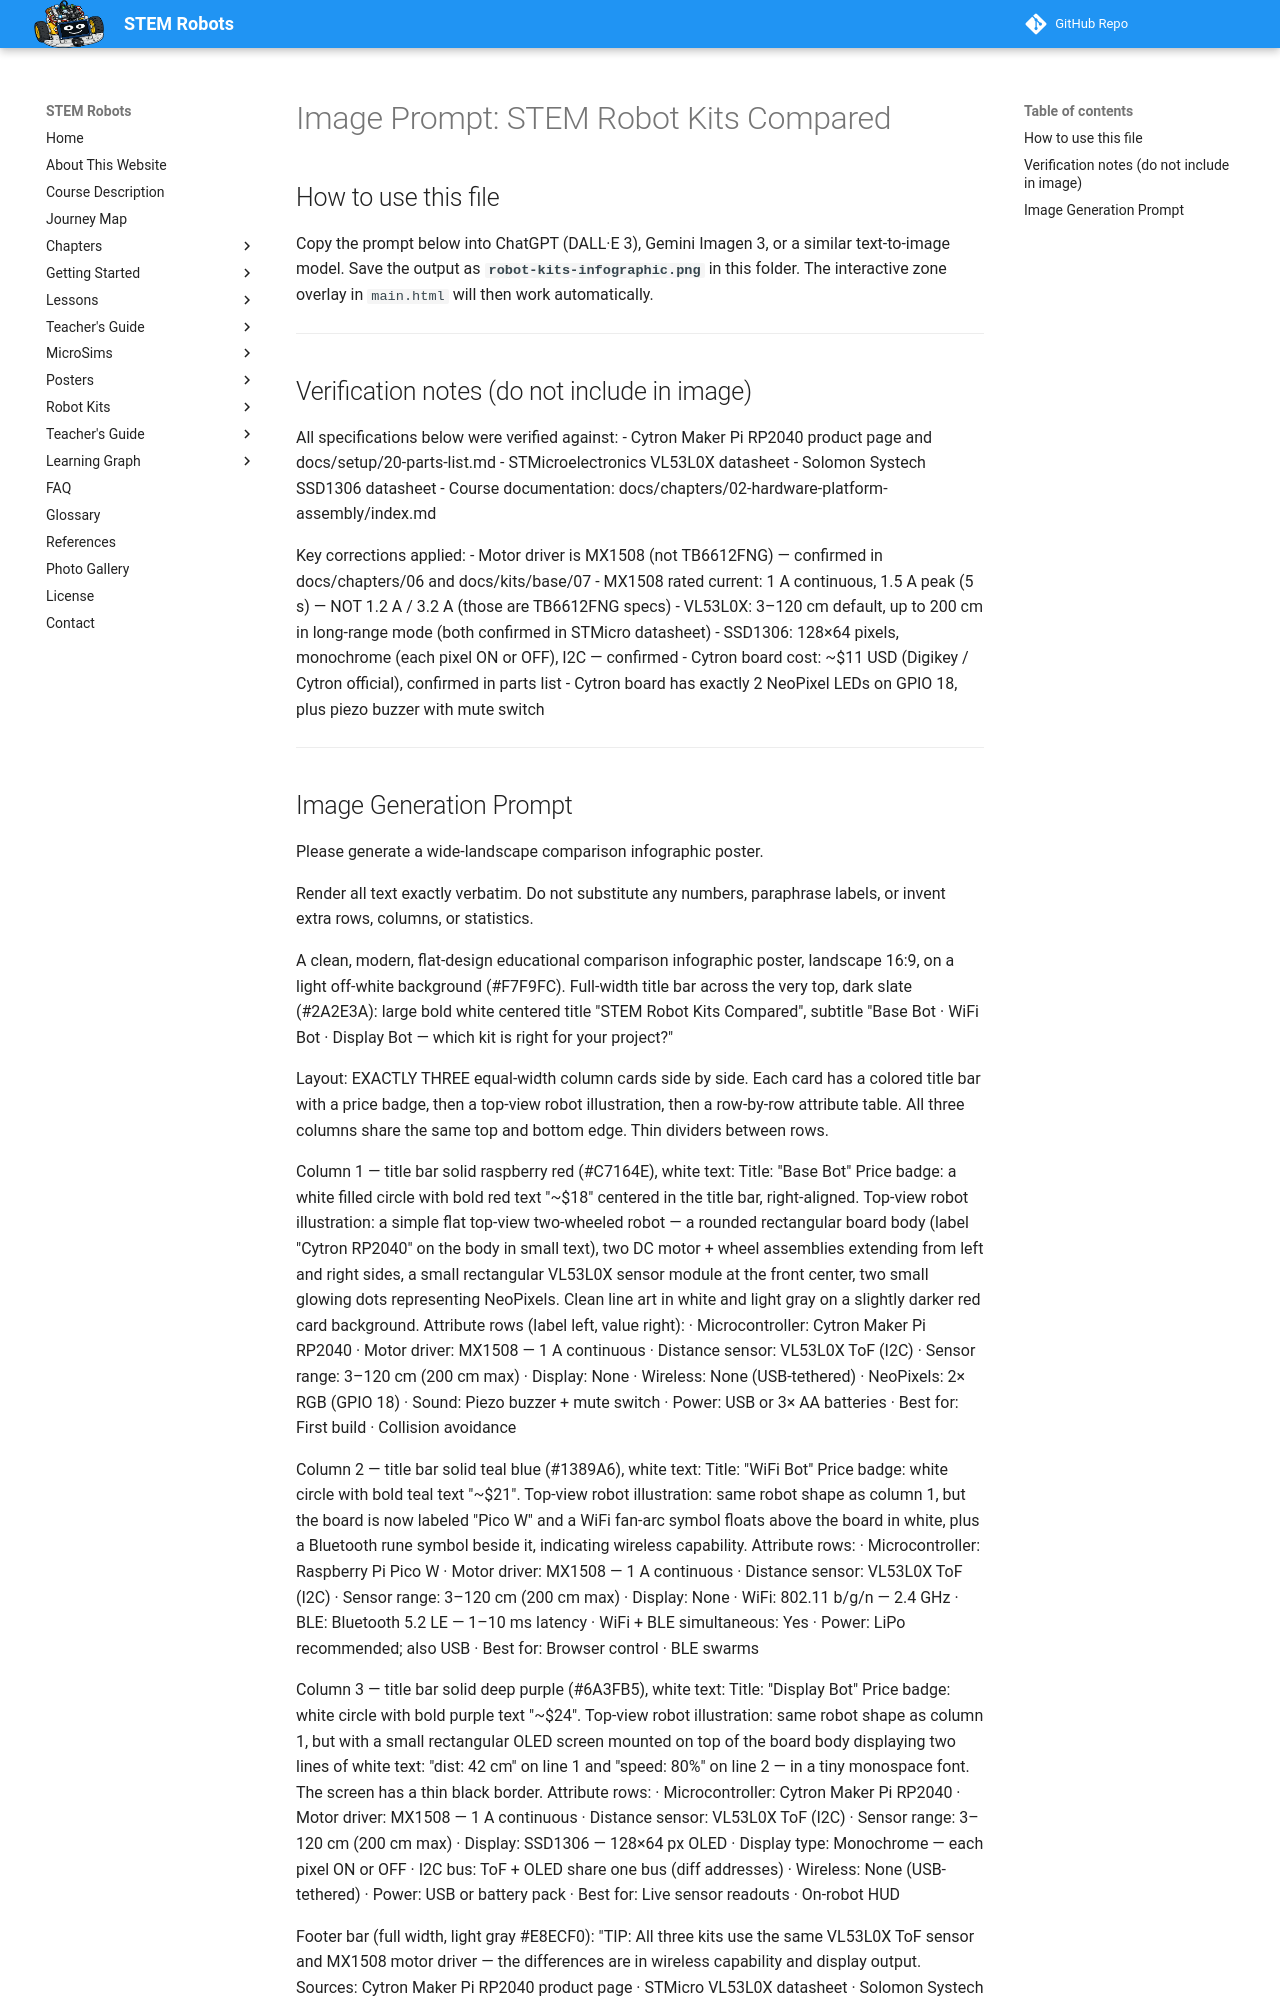

repository: dmccreary/stem-robots · page: posters/robot-kits/image-prompt/index.html · generator: mkdocs

# Image Prompt: STEM Robot Kits Compared

## How to use this file

Copy the prompt below into ChatGPT (DALL·E 3), Gemini Imagen 3, or a similar
text-to-image model. Save the output as **`robot-kits-infographic.png`**
in this folder. The interactive zone overlay in `main.html` will then work automatically.

---

## Verification notes (do not include in image)

All specifications below were verified against:
- Cytron Maker Pi RP2040 product page and docs/setup/20-parts-list.md
- STMicroelectronics VL53L0X datasheet
- Solomon Systech SSD1306 datasheet
- Course documentation: docs/chapters/02-hardware-platform-assembly/index.md

Key corrections applied:
- Motor driver is MX1508 (not TB6612FNG) — confirmed in docs/chapters/06 and docs/kits/base/07
- MX1508 rated current: 1 A continuous, 1.5 A peak (5 s) — NOT 1.2 A / 3.2 A (those are TB6612FNG specs)
- VL53L0X: 3–120 cm default, up to 200 cm in long-range mode (both confirmed in STMicro datasheet)
- SSD1306: 128×64 pixels, monochrome (each pixel ON or OFF), I2C — confirmed
- Cytron board cost: ~$11 USD (Digikey / Cytron official), confirmed in parts list
- Cytron board has exactly 2 NeoPixel LEDs on GPIO 18, plus piezo buzzer with mute switch

---
